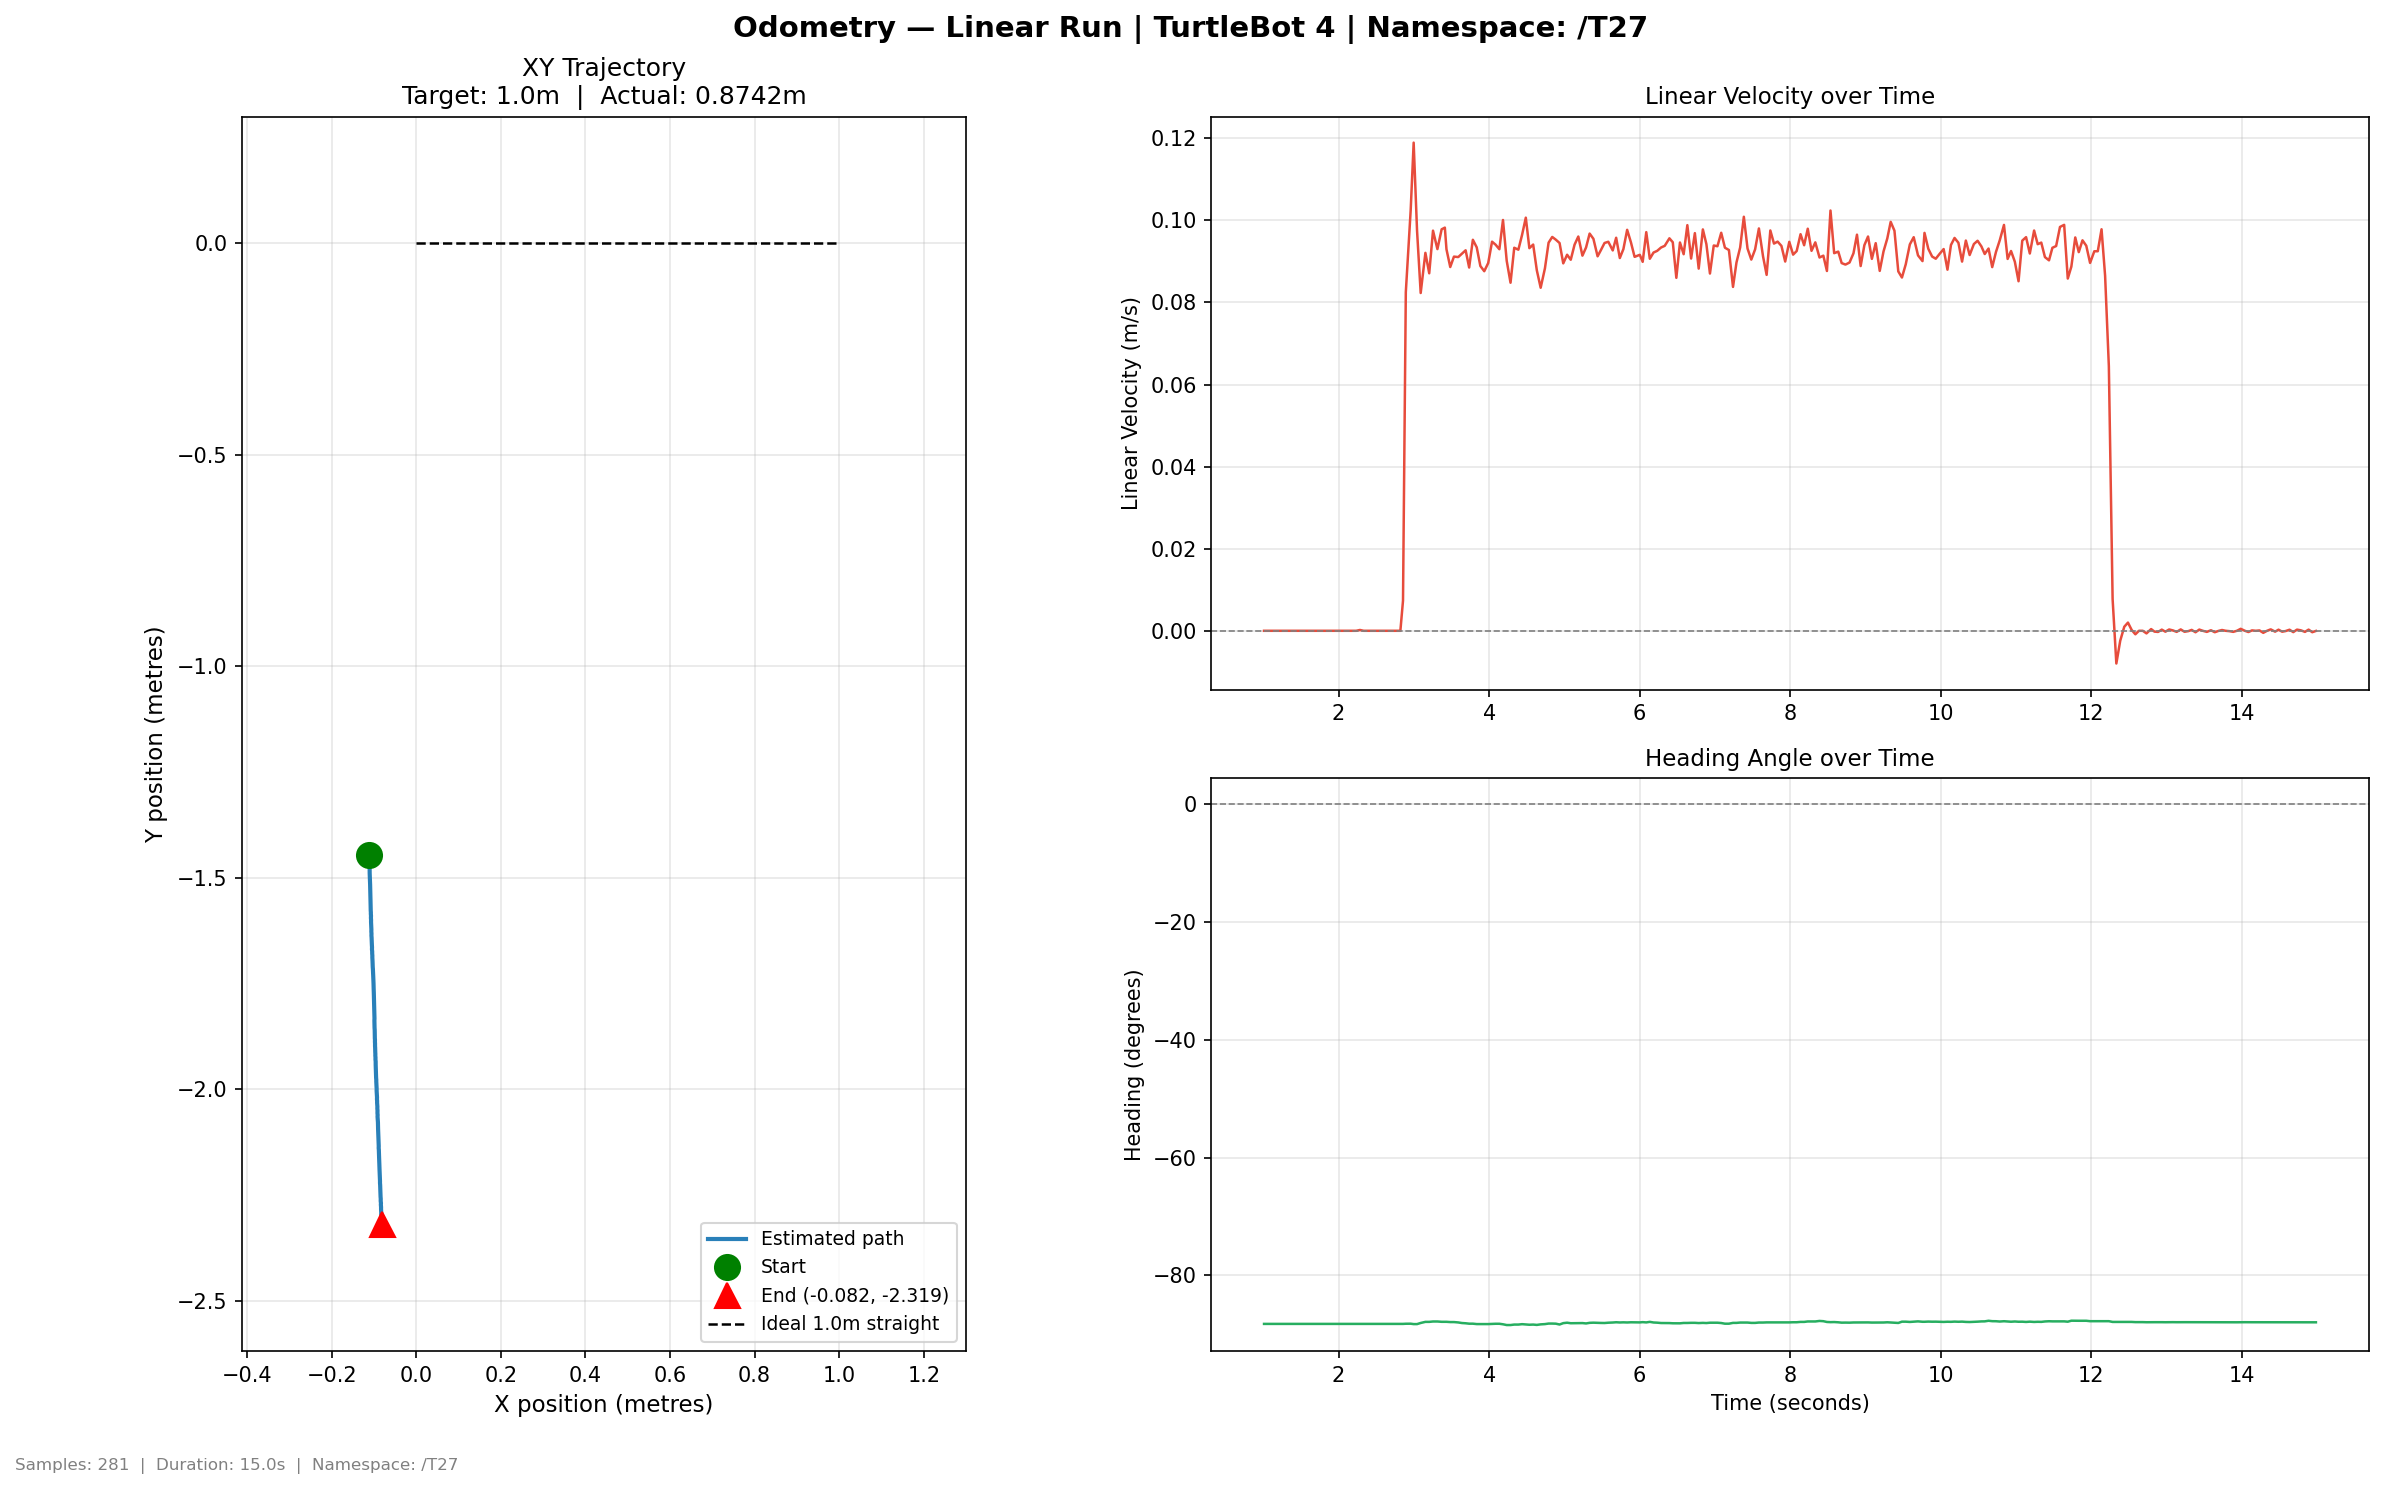

The data file committed next to this chart (first rows):
time, x, y, yaw_deg, vel_lin, vel_ang
1.009, -0.112, -1.445, -88.22, 0.0, -8e-06
1.052, -0.112, -1.445, -88.22, -0.0, 0.0
1.083, -0.112, -1.445, -88.22, 0.0, 0.0
1.133, -0.112, -1.445, -88.22, 0.0, 0.0
1.276, -0.112, -1.445, -88.22, 0.0, 1e-06
1.276, -0.112, -1.445, -88.22, 0.0, 1e-06
1.288, -0.112, -1.445, -88.22, 0.0, 0.0
1.334, -0.112, -1.445, -88.22, 0.0, 0.0
1.384, -0.112, -1.445, -88.22, 0.0, 0.0
1.433, -0.112, -1.445, -88.22, 0.0, 0.0
1.484, -0.112, -1.445, -88.22, 0.0, -1e-06
1.533, -0.112, -1.445, -88.22, 0.0, 0.0
1.589, -0.112, -1.445, -88.22, 0.0, 0.0
1.64, -0.112, -1.445, -88.22, 0.0, 1e-06
1.687, -0.112, -1.445, -88.22, 0.0, 1e-06
1.736, -0.112, -1.445, -88.22, 0.0, 0.0
1.784, -0.112, -1.445, -88.22, 0.0, 0.0
1.833, -0.112, -1.445, -88.22, 0.0, 0.0
1.884, -0.112, -1.445, -88.22, 0.0, 1e-06
1.933, -0.112, -1.445, -88.22, 0.0, 0.0
1.983, -0.112, -1.445, -88.22, 0.0, 0.0
2.038, -0.112, -1.445, -88.22, 0.0, 1e-06
2.089, -0.112, -1.445, -88.22, 0.0, 0.0
2.135, -0.112, -1.445, -88.22, 0.0, 0.0
2.184, -0.112, -1.445, -88.22, 0.0, 0.0
2.233, -0.112, -1.445, -88.22, 0.0, -1e-06
2.284, -0.112, -1.445, -88.22, 0.000195, 0.0
2.333, -0.112, -1.445, -88.22, 0.0, 0.0
2.391, -0.112, -1.445, -88.22, 0.0, 0.0
2.469, -0.112, -1.445, -88.22, 0.0, 0.0
2.495, -0.112, -1.445, -88.22, 0.0, -2e-06
2.56, -0.112, -1.445, -88.22, 0.0, 0.0
2.611, -0.112, -1.445, -88.22, 0.0, 0.0
2.663, -0.112, -1.445, -88.22, 0.0, 1e-06
2.715, -0.112, -1.445, -88.22, 0.0, 0.0
2.769, -0.112, -1.445, -88.22, 0.0, 0.0
2.821, -0.112, -1.445, -88.22, 0.0, 0.0
2.856, -0.112, -1.445, -88.22, 0.007338, 0.0
2.893, -0.1118, -1.45, -88.19, 0.08249, 0.008453
2.957, -0.1116, -1.455, -88.18, 0.1024, 0.003058
2.997, -0.1116, -1.462, -88.25, 0.1189, -0.02002
3.042, -0.1114, -1.467, -88.25, 0.09749, 8e-06
3.091, -0.1109, -1.471, -88.06, 0.08229, 0.06533
3.153, -0.1106, -1.474, -87.87, 0.09208, 0.08163
3.204, -0.1103, -1.479, -87.87, 0.0871, -4e-06
3.254, -0.1103, -1.484, -87.81, 0.09749, 0.02206
3.313, -0.1102, -1.489, -87.81, 0.09299, 0.0
3.369, -0.11, -1.493, -87.86, 0.09782, -0.0238
3.412, -0.1097, -1.499, -87.86, 0.09822, 0.0
3.433, -0.1095, -1.504, -87.86, 0.09295, 0.0
3.483, -0.1093, -1.508, -87.91, 0.08863, -0.01533
3.533, -0.1092, -1.512, -87.91, 0.09116, -4e-06
3.589, -0.1092, -1.516, -87.97, 0.09105, -0.02248
3.638, -0.109, -1.521, -88.07, 0.09187, -0.035
3.688, -0.1089, -1.526, -88.11, 0.0927, -0.01182
3.735, -0.1088, -1.53, -88.18, 0.0885, -0.02897
3.784, -0.1087, -1.536, -88.18, 0.09527, 0.0
3.835, -0.1086, -1.54, -88.25, 0.09342, -0.02383
3.883, -0.1084, -1.545, -88.25, 0.08887, 0.0
3.935, -0.1081, -1.548, -88.25, 0.08761, 0.0
... 221 more rows
